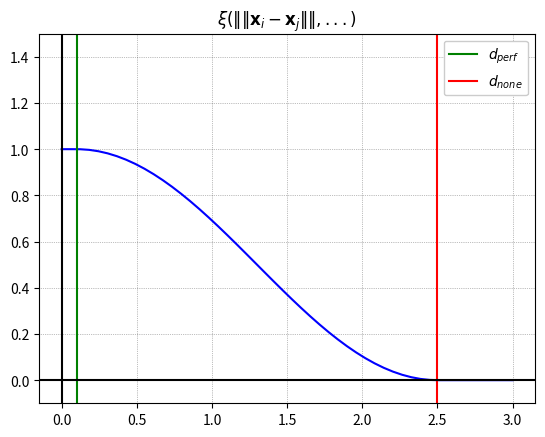

Recreate this plot in Python.
import numpy as np
import matplotlib.pyplot as plt
from matplotlib.animation import FuncAnimation

def xi(d): 
    if d <= d_perf:
        return xi_max
    elif d_perf < d and d < d_none:
        return (xi_max/2) * (1 + np.cos(omega*d + phi))
    elif d_none <= d:
        return 0
try:
    # installed with "pip install SciencePLots" (https://github.com/garrettj403/SciencePlots.git)
    # gives quite nice plots
    plt_styles = ["science", "grid", "bright", "no-latex"]
    plt.style.use(plt_styles)
    print(f"pyplot using style set {plt_styles}")
except Exception as e:
    print(e)
    print("setting grid and only grid and legend manually")
    plt.rcParams.update(
        {
            # setgrid
            "axes.grid": True,
            "grid.linestyle": ":",
            "grid.color": "k",
            "grid.alpha": 0.5,
            "grid.linewidth": 0.5,
            # Legend
            "legend.frameon": True,
            "legend.framealpha": 1.0,
            "legend.fancybox": True,
            "legend.numpoints": 1,
        }
    )

d_perf = 0.1
d_none = 2.5
xi_max = 1

omega = np.pi/(d_none - d_perf)
phi = -(np.pi*d_perf) / (d_none - d_perf)

D = np.linspace(0, d_none + 0.5)

xi_fun = np.vectorize(xi)
XI = [xi(d) for d in D]

plt.plot(D, XI, color="blue")
plt.title(r"$\xi(\|\|\mathbf{x}_i - \mathbf{x}_j\|\|,...)$")
plt.axvline(x=d_perf, ymin=0, ymax=xi_max+0.5, color='green', label=r'$d_{perf}$')
plt.axvline(x=d_none, ymin=0, ymax=xi_max+0.5, color="red", label=r'$d_{none}$')
# plt.axhline(y=xi_max, xmin=0, xmax=D[-1], color="black", label='xi_max')
plt.axvline(x=0, color="black")
plt.axhline(y=0, color="black")
plt.ylim([-0.1, xi_max + 0.5])
plt.legend()    
plt.show()
